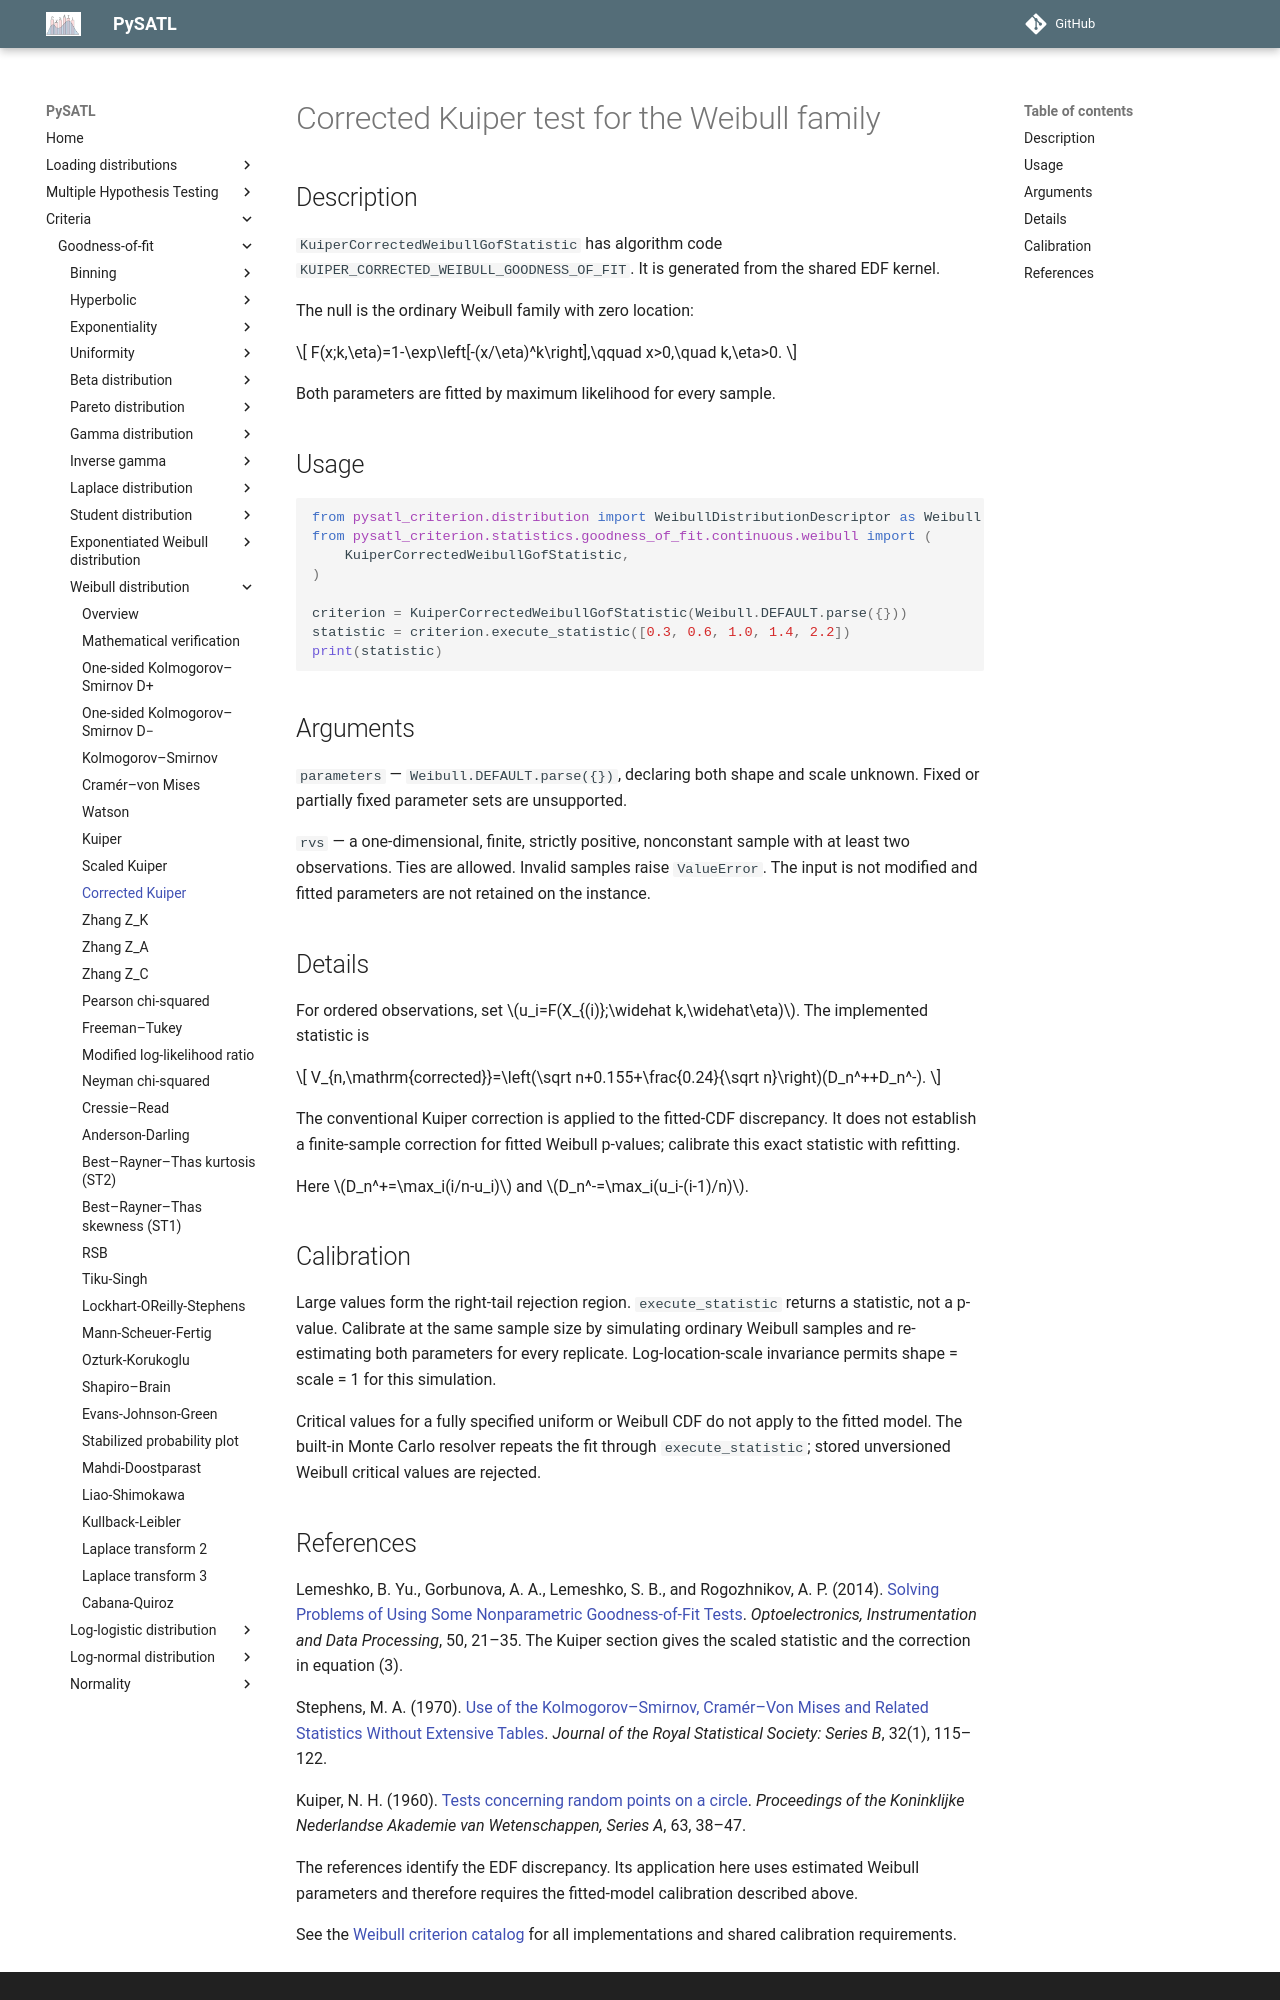

repository: PySATL/pysatl-criterion · page: en/main/criteria/goodness-of-fit/weibull/kuiper_corrected_weibull_criterion/index.html · generator: mkdocs

# Corrected Kuiper test for the Weibull family

## Description

`KuiperCorrectedWeibullGofStatistic` has algorithm code `KUIPER_CORRECTED_WEIBULL_GOODNESS_OF_FIT`.
It is generated from the shared EDF kernel.

The null is the ordinary Weibull family with zero location:

$$
F(x;k,\eta)=1-\exp\left[-(x/\eta)^k\right],\qquad x>0,\quad k,\eta>0.
$$

Both parameters are fitted by maximum likelihood for every sample.

## Usage

```python
from pysatl_criterion.distribution import WeibullDistributionDescriptor as Weibull
from pysatl_criterion.statistics.goodness_of_fit.continuous.weibull import (
    KuiperCorrectedWeibullGofStatistic,
)

criterion = KuiperCorrectedWeibullGofStatistic(Weibull.DEFAULT.parse({}))
statistic = criterion.execute_statistic([0.3, 0.6, 1.0, 1.4, 2.2])
print(statistic)
```

## Arguments

`parameters` — `Weibull.DEFAULT.parse({})`, declaring both shape and scale
unknown. Fixed or partially fixed parameter sets are unsupported.

`rvs` — a one-dimensional, finite, strictly positive, nonconstant sample with
at least two observations. Ties are allowed. Invalid samples raise `ValueError`.
The input is not modified and fitted parameters are not retained on the instance.

## Details

For ordered observations, set $u_i=F(X_{(i)};\widehat k,\widehat\eta)$.
The implemented statistic is

$$
V_{n,\mathrm{corrected}}=\left(\sqrt n+0.155+\frac{0.24}{\sqrt n}\right)(D_n^++D_n^-).
$$

The conventional Kuiper correction is applied to the fitted-CDF discrepancy. It does not establish a finite-sample correction for fitted Weibull p-values; calibrate this exact statistic with refitting.

Here $D_n^+=\max_i(i/n-u_i)$ and $D_n^-=\max_i(u_i-(i-1)/n)$.

## Calibration

Large values form the right-tail rejection region. `execute_statistic` returns
a statistic, not a p-value. Calibrate at the same sample size by simulating
ordinary Weibull samples and re-estimating both parameters for every replicate.
Log-location-scale invariance permits shape = scale = 1 for this simulation.

Critical values for a fully specified uniform or Weibull CDF do not apply to the
fitted model. The built-in Monte Carlo resolver repeats the fit through
`execute_statistic`; stored unversioned Weibull critical values are rejected.
